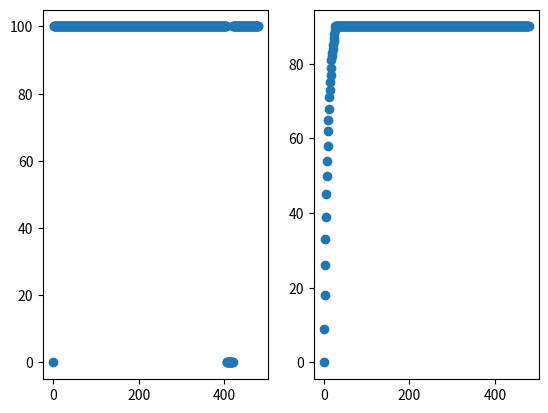

Source code (Python):
# 数学包，用于存储本项目用到的数学函数
import numpy as np
import math


def Gaussian_distribution(x, u, sigma):
    """
    高斯分布公式
    X∼N(μ,σ2),
    :param x:     传入参数
    :param u:     即μ
    :param sigma: 即σ
    :return:
    """
    y = np.exp(-(x - u) ** 2 / (2 * sigma ** 2)) / (sigma * math.sqrt(2 * math.pi))
    return y


# test
if __name__ == '__main__' and 1:
    import matplotlib.pyplot as plt

    x = np.arange(0, 480)
    # y = []
    # for i in x:
    #     y.append(Gaussian_distribution(i, 0, 100) / Gaussian_distribution(0, 0, 100))
    #
    # plt.scatter(x, y)
    # plt.show()

    points = np.zeros(480, dtype=np.int16)
    for i in range(0, len(points)):
        points[i] = 100
    points[0] = 0
    points[405:420] = 0
    plt.subplot(121)
    plt.scatter(x, points)

    newList = [points[0], ]
    P = 0.1 / Gaussian_distribution(0, 0, 100)
    for i in range(1, len(points)):
        newList.append(newList[i - 1] + int(P * (points[i] - newList[i - 1]) *
                                            Gaussian_distribution(i - 1, 0, 100)))
    points = newList
    print(points[2]>1)

    plt.subplot(122)
    plt.scatter(x, points)
    plt.show()
